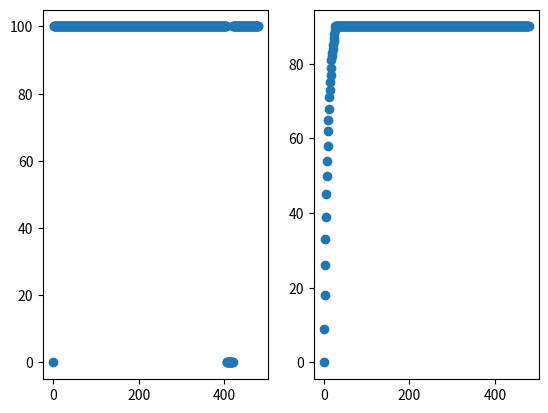

Source code (Python):
# 数学包，用于存储本项目用到的数学函数
import numpy as np
import math


def Gaussian_distribution(x, u, sigma):
    """
    高斯分布公式
    X∼N(μ,σ2),
    :param x:     传入参数
    :param u:     即μ
    :param sigma: 即σ
    :return:
    """
    y = np.exp(-(x - u) ** 2 / (2 * sigma ** 2)) / (sigma * math.sqrt(2 * math.pi))
    return y


# test
if __name__ == '__main__' and 1:
    import matplotlib.pyplot as plt

    x = np.arange(0, 480)
    # y = []
    # for i in x:
    #     y.append(Gaussian_distribution(i, 0, 100) / Gaussian_distribution(0, 0, 100))
    #
    # plt.scatter(x, y)
    # plt.show()

    points = np.zeros(480, dtype=np.int16)
    for i in range(0, len(points)):
        points[i] = 100
    points[0] = 0
    points[405:420] = 0
    plt.subplot(121)
    plt.scatter(x, points)

    newList = [points[0], ]
    P = 0.1 / Gaussian_distribution(0, 0, 100)
    for i in range(1, len(points)):
        newList.append(newList[i - 1] + int(P * (points[i] - newList[i - 1]) *
                                            Gaussian_distribution(i - 1, 0, 100)))
    points = newList
    print(points[2]>1)

    plt.subplot(122)
    plt.scatter(x, points)
    plt.show()
